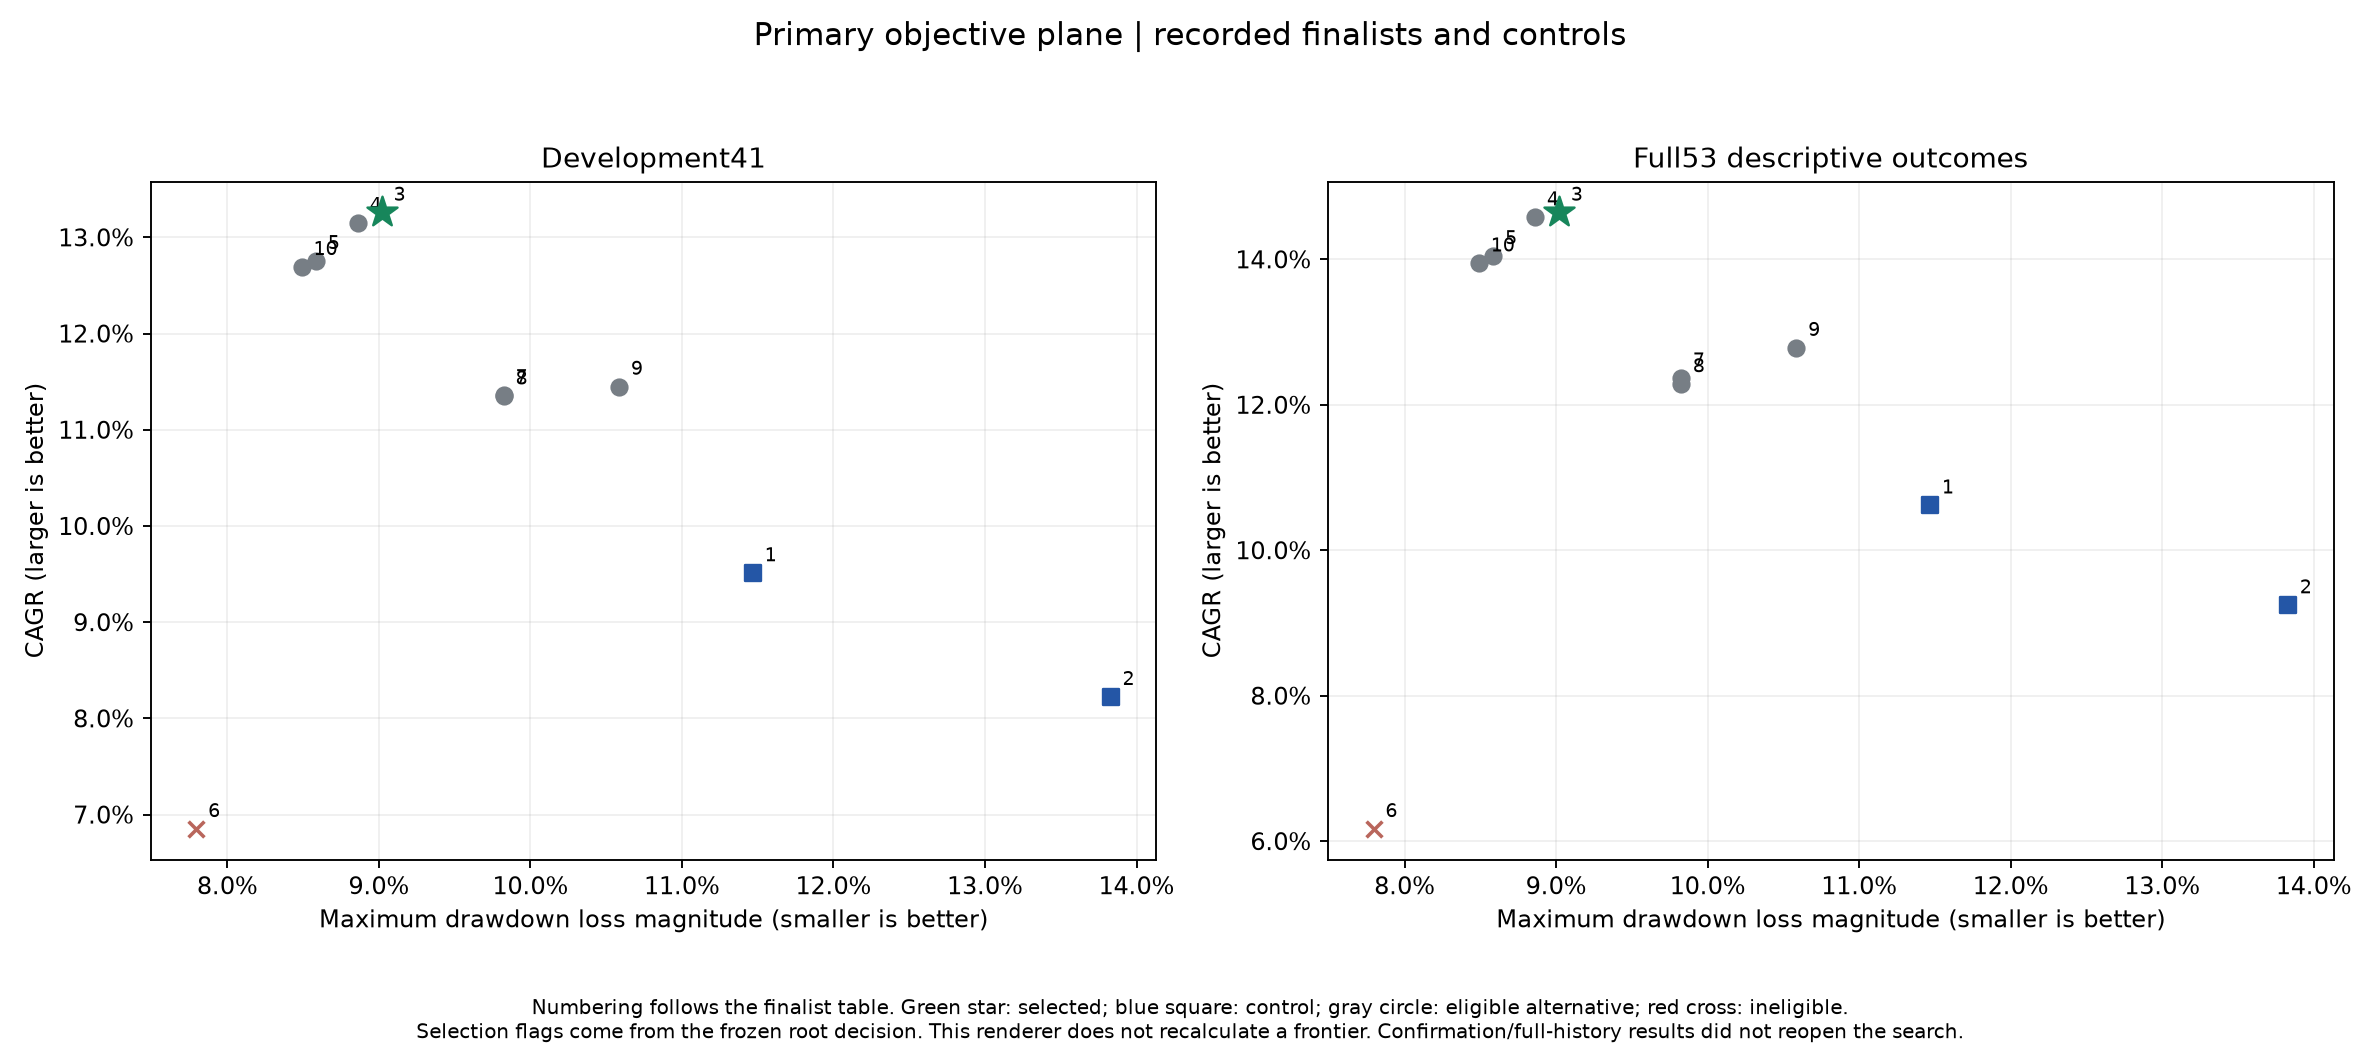

The table this chart was drawn from, first rows:
panel, id, label, pareto, matched_coverage_eligible, cagr, total_return, max_drawdown, sharpe, rank_ic
development41, policy_002618751704fbbcb7dd, R2_jointblend_26_compact_r1_i15_exp, False, True, 0.07689, 0.288, -0.1303, 0.2935, -0.00327
development41, policy_00353c20f03ad0db88dc, R2_jointblend_24_compact_r2_i15_exp, False, True, 0.09369, 0.358, -0.1303, 0.4349, 0.01077
development41, policy_008c7566160d5b77e005, older_two_expert_incumbent_MGK0_NE12_ris…, False, True, 0.08313, 0.3137, -0.122, 0.3713, 0.05612
development41, policy_00b2e24d1396dc382fcf, R2_jointblend_22_compact_r2_i15_exp, False, True, 0.08875, 0.3371, -0.1337, 0.4202, 0.02096
development41, policy_00ca98f9aad030211e7d, R4_matched_jointfine3_8_compact_r2_i15_e…, False, True, 0.1271, 0.5051, -0.1017, 0.7166, 0.1004
development41, policy_00d6355cc2169a3fa050, R4_matched_jointfine3_4_compact_r1_i15_e…, False, True, 0.0868, 0.3289, -0.1057, 0.4117, 0.0557
development41, policy_00ddec49abf5faf9b90d, R2_jointblend_24_compact_r2_i15_exp, False, True, 0.08845, 0.3359, -0.1199, 0.4109, 0.01077
development41, policy_013f81944bf3893d17ab, R2_jointblend_4_compact_r1_i15_exp, False, True, 0.09524, 0.3645, -0.112, 0.4872, 0.1002
development41, policy_01401b2c057b7a4545a7, older_two_expert_incumbent_MGK0_NE5_risk…, False, True, 0.08359, 0.3156, -0.1415, 0.3557, 0.05612
development41, policy_01b53fb89e8d72acdcfe, R4_exact_rank2_control_for_policy_3b76e0…, False, True, 0.1104, 0.4301, -0.1056, 0.5574, 0.08689
development41, policy_01d29c534a636a50e487, R3_cov1_[0.75, 0.25, 0, 0]_0.5, False, True, 0.09859, 0.3789, -0.09122, 0.5336, 0.08529
development41, policy_025d936323c2907f8cb7, R3_local3_19, False, True, 0.1039, 0.4018, -0.08685, 0.6022, 0.09622
development41, policy_026abb26042af3ff89f7, R2_jointblend_24_compact_r2_i15_exp, False, True, 0.08222, 0.3099, -0.1092, 0.3785, 0.01077
development41, policy_029d1bad4157e3e46a7c, R2_jointblend_16_compact_r1_i15_exp, False, True, 0.08396, 0.3171, -0.09975, 0.4086, 0.05655
development41, policy_02c9e72341e604c3322f, R4_exact_rank2_control_for_policy_162ab4…, False, True, 0.1184, 0.4659, -0.1001, 0.6653, 0.09697
development41, policy_02f33d530b8accdd334d, older_two_expert_incumbent_MGK0_cov[0, 0…, False, True, 0.076, 0.2844, -0.1168, 0.3346, 0.05612
development41, policy_031f255ab70523215ec7, older_two_expert_incumbent_MGK0_NE4_risk…, False, True, 0.08604, 0.3258, -0.1399, 0.3742, 0.05612
development41, policy_035605d46a7eb3f14da8, older_two_expert_incumbent_MGK0_NE5_risk…, False, True, 0.08724, 0.3308, -0.1277, 0.3998, 0.05612
development41, policy_03b02b91337c92edd31f, R3_local1_24, False, True, 0.1162, 0.4558, -0.099, 0.6474, 0.08786
development41, policy_03ce4e7881d6aca76e0b, R4_matched_jointfine3_1_compact_r2_i15_e…, False, True, 0.1284, 0.511, -0.09025, 0.7495, 0.09654
development41, policy_03d34b0752914e4556fa, R4_matched_jointfine0_12_compact_r1_i15_…, False, True, 0.09569, 0.3665, -0.08664, 0.5073, 0.05516
development41, policy_041134612475c47783ba, R2_jointblend_31_compact_r1_i15_exp, False, True, 0.08768, 0.3326, -0.1036, 0.4224, 0.06417
development41, policy_0460e9666a3da01ebac1, v1_three_expert_reference_MGK0_equity0.6…, False, True, 0.08593, 0.3253, -0.1128, 0.4125, 0.1045
development41, policy_05afb8d15d82497703b5, older_two_expert_incumbent_MGK0_NE10_ris…, False, True, 0.08241, 0.3107, -0.1223, 0.37, 0.05612
development41, policy_05df69206134c80c166b, R4_risk_exposure0_4_0.875_0.8, False, True, 0.1128, 0.4409, -0.09586, 0.6352, 0.09922
development41, policy_06196e771a60e6f7105d, R4_risk_exposure0_4_1.0_0.8, False, True, 0.1127, 0.4401, -0.0949, 0.6313, 0.09922
development41, policy_069f166d53f1523bc1c4, v1_three_expert_reference_MGK0_cov[0, 0,…, False, True, 0.1003, 0.3862, -0.1128, 0.5084, 0.1045
development41, policy_06b9eee228147868c7fa, v1_three_expert_reference_MGK0_NE4_risk1…, False, True, 0.1035, 0.3999, -0.1121, 0.5301, 0.1045
development41, policy_06dac46323e141a3ed75, R2_jointblend_19_compact_r1_i15_exp, False, True, 0.08479, 0.3206, -0.1274, 0.3843, 0.07982
development41, policy_06ef84ab25fd6125529b, R3_cov0_[0.375, 0.375, 0, 0.25]_1.0, False, True, 0.1225, 0.4839, -0.09309, 0.7316, 0.09719
development41, policy_06f1fe85730484e7c3a7, R4_matched_jointfine1_13_compact_r1_i15_…, False, True, 0.09046, 0.3443, -0.1036, 0.4458, 0.05419
development41, policy_0705d21793254a9abc87, R2_jointblend_13_compact_r1_i15_exp, False, True, 0.09918, 0.3814, -0.1119, 0.4984, 0.06181
development41, policy_0708117de2e19f647d8e, v1_three_expert_reference_MGK0_cov[0, 0,…, False, True, 0.07224, 0.2691, -0.1039, 0.3037, 0.1045
development41, policy_073c4482e047e313de3c, R4_risk_exposure1_3_1.0_0.8, False, True, 0.1274, 0.5062, -0.09027, 0.7612, 0.09697
development41, policy_07408c32e2b756a90182, older_two_expert_incumbent_MGK0_cov[0.25…, False, True, 0.07782, 0.2918, -0.1271, 0.3326, 0.05612
development41, policy_074c8dc54ba4251dbf6f, R4_matched_jointfine0_14_compact_r1_i15_…, False, True, 0.09052, 0.3446, -0.08993, 0.4532, 0.05591
development41, policy_0819c296f15466fd6531, R3_cov1_[0.375, 0.375, 0, 0.25]_0.5, False, True, 0.08635, 0.3271, -0.08731, 0.4572, 0.08529
development41, policy_086d241da59858de55e9, older_two_expert_incumbent_MGK0_NE10_ris…, False, True, 0.08296, 0.313, -0.1275, 0.3696, 0.05612
development41, policy_08bd87d97a826ebc3dce, R3_cov0_[1, 0, 0, 0]_0.5, False, True, 0.1104, 0.43, -0.08705, 0.6443, 0.09719
development41, policy_08c8f6cbadb67a368386, R2_jointblend_15_compact_r1_i15_exp, False, True, 0.08287, 0.3126, -0.1051, 0.3913, 0.09129
development41, policy_08d3c1aec229f3e48094, v1_three_expert_reference_MGK0_NE14_risk…, False, True, 0.08308, 0.3135, -0.1122, 0.3658, 0.1045
development41, policy_08d8c15ff44811576415, R3_local2_3, False, True, 0.1312, 0.524, -0.09189, 0.7659, 0.1006
development41, policy_08eaa36a6ac8bfd3dad7, R4_matched_jointfine0_7_compact_r1_i15_e…, False, True, 0.09413, 0.3598, -0.08664, 0.4927, 0.05913
development41, policy_0929b25e099ffc4f77e5, R4_exact_rank2_control_for_policy_63b3b8…, False, True, 0.1123, 0.4385, -0.1009, 0.5954, 0.08689
development41, policy_09720344243e7b1a9e38, R4_exact_rank2_control_for_policy_91ec9b…, False, True, 0.1166, 0.4575, -0.1001, 0.6478, 0.09611
development41, policy_09afc533367c140b5e2e, R2_jointblend_11_compact_r2_i15_exp, False, True, 0.0883, 0.3352, -0.1072, 0.4157, 0.0707
development41, policy_09d6c003c9c27d0764df, R2_jointblend_2_compact_r1_i15_exp, False, True, 0.09889, 0.3802, -0.1137, 0.5043, 0.08078
development41, policy_09fff6abd82d7c59e3a7, older_two_expert_incumbent_MGK0_NE4_risk…, False, True, 0.08584, 0.325, -0.1165, 0.4124, 0.05612
development41, policy_0a1c535e66e6c63ba81a, R2_jointblend_28_compact_r1_i15_exp, False, True, 0.07697, 0.2883, -0.1317, 0.296, -0.02407
development41, policy_0aa5b6278c1dba737211, R4_risk_exposure3_4_0.75_0.9, False, True, 0.1112, 0.4335, -0.09735, 0.6111, 0.09719
development41, policy_0aeb77342cd1a7f1d3f2, older_two_expert_incumbent_MGK0_cov[0.25…, False, True, 0.08296, 0.313, -0.1275, 0.3696, 0.05612
development41, policy_0b083b84fc785186c3d5, R3_local3_14, False, True, 0.1026, 0.3962, -0.09309, 0.566, 0.1033
development41, policy_0b28503dccda8400d55d, R4_exact_rank2_control_for_policy_2786cf…, False, True, 0.1149, 0.4502, -0.1006, 0.6251, 0.087
development41, policy_0bb8438abfb1cbe6118c, R2_jointblend_19_compact_r1_i15_exp, False, True, 0.09145, 0.3485, -0.1073, 0.4553, 0.07982
development41, policy_0c4b7682aea5175dfdb1, R2_jointblend_8_compact_r1_i15_exp, False, True, 0.09347, 0.3571, -0.08993, 0.4851, 0.05623
development41, policy_0c4e37745feedd99bf3a, R4_matched_jointfine3_14_compact_r1_i15_…, False, True, 0.08722, 0.3307, -0.1063, 0.4157, 0.05698
development41, policy_0c87b959daf693c6ad03, R4_risk_exposure1_3_0.875_0.9, False, True, 0.1275, 0.5069, -0.0875, 0.7629, 0.09697
development41, policy_0d311107751d3d562747, R2_jointblend_5_compact_r1_i15_exp, False, True, 0.08333, 0.3145, -0.13, 0.3512, -0.006593
development41, policy_0d56a78c87035f36be22, R4_risk_exposure2_4_0.625_0.9, False, False, 0.1016, 0.392, -0.1018, 0.5359, 0.08529
development41, policy_0d6a638d09159109b96d, v1_three_expert_reference_MGK0_cov[0.25,…, False, True, 0.09165, 0.3493, -0.1152, 0.4507, 0.1045
... 826 more rows
